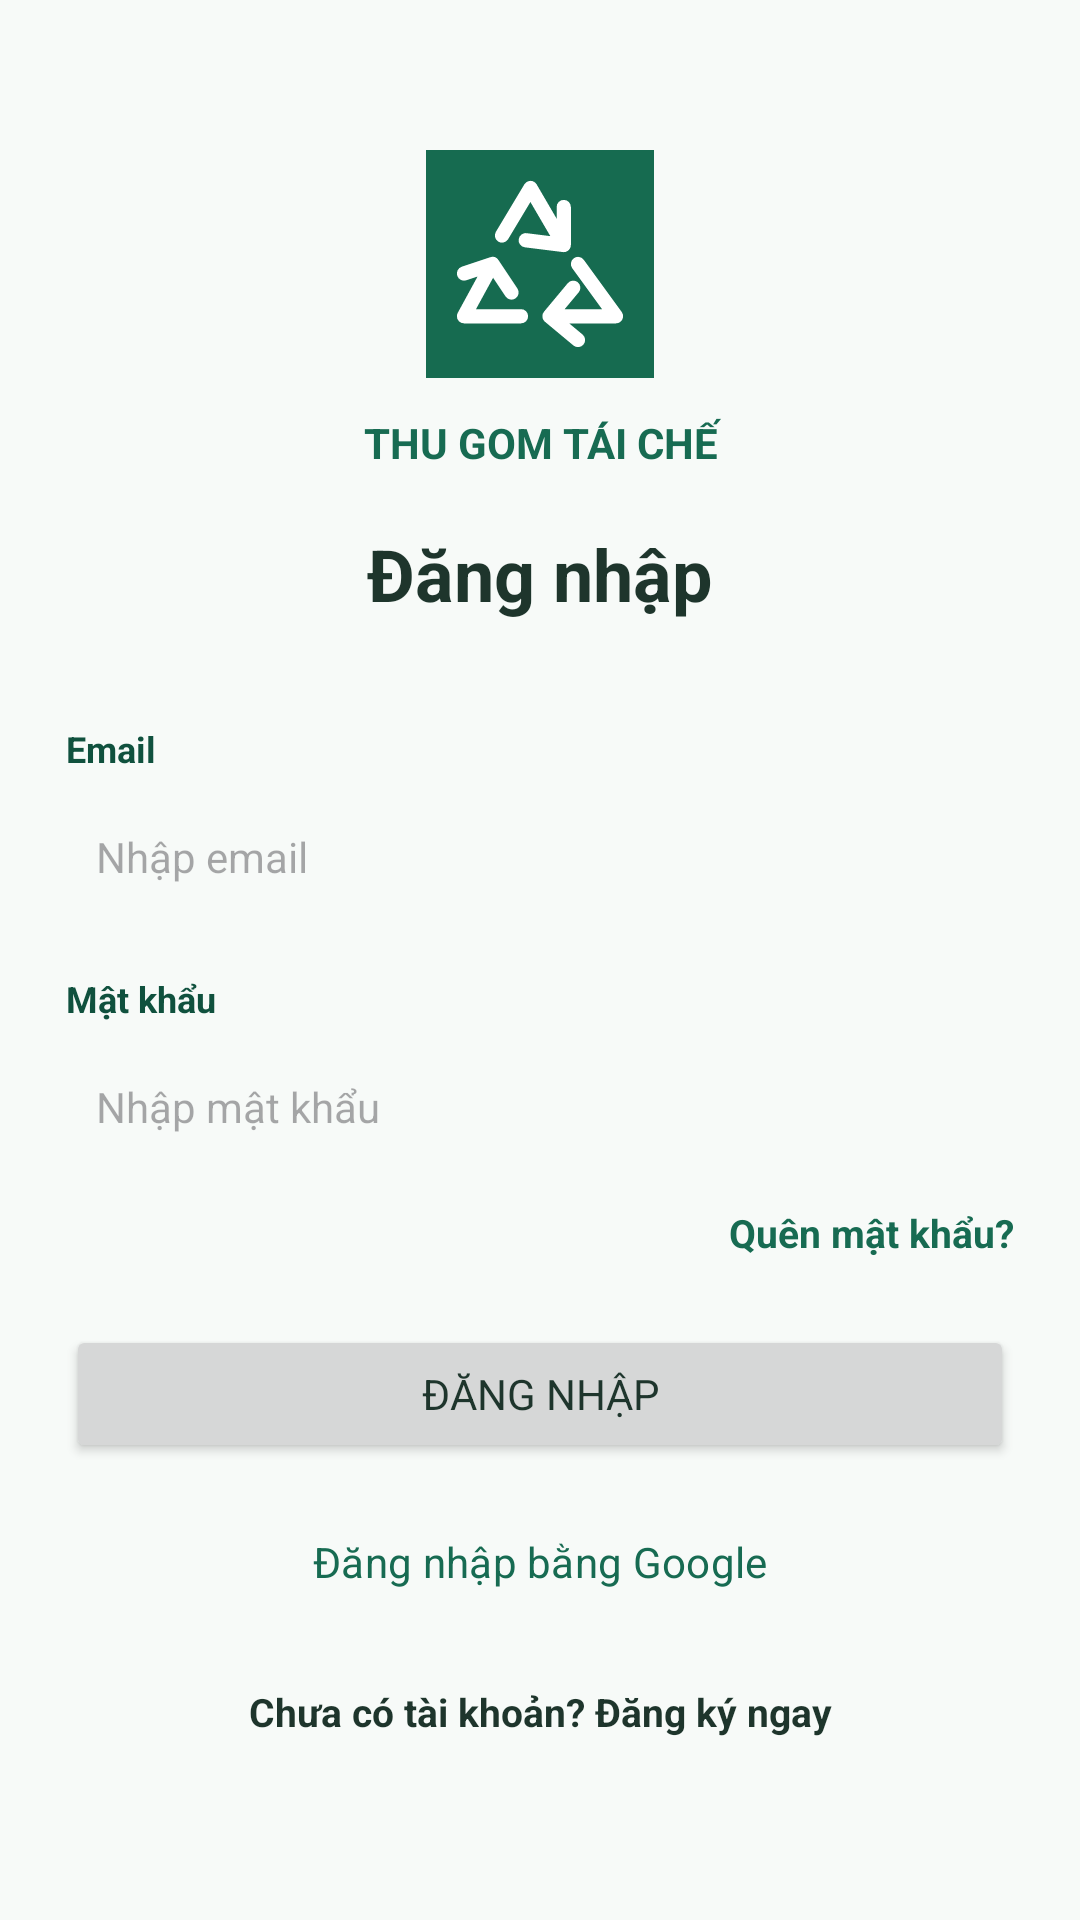

Write the Android layout XML for this screen, with the resource values it uses.
<!-- AndroidManifest.xml: application theme Theme.RecycleCollect -->
<!-- res/layout/activity_login.xml -->
<?xml version='1.0' encoding='utf-8'?>
<ScrollView xmlns:android="http://schemas.android.com/apk/res/android" android:layout_width="match_parent" android:layout_height="match_parent" android:background="@color/surface" android:fillViewport="true">
  <LinearLayout android:layout_width="match_parent" android:layout_height="wrap_content" android:orientation="vertical" android:padding="22dp">
    <ImageView android:layout_width="76dp" android:layout_height="76dp" android:src="@drawable/ic_recycle" android:contentDescription="Logo tái chế" android:layout_gravity="center_horizontal" android:layout_marginTop="28dp"/>
    <TextView android:layout_width="match_parent" android:layout_height="wrap_content" android:text="THU GOM TÁI CHẾ" android:textSize="14sp" android:textStyle="bold" android:textColor="@color/green" android:layout_marginTop="12dp" android:gravity="center"/>
    <TextView android:layout_width="match_parent" android:layout_height="wrap_content" android:text="Đăng nhập" android:textSize="24sp" android:textStyle="bold" android:textColor="@color/ink" android:layout_marginTop="18dp" android:gravity="center"/>
    <TextView android:layout_width="match_parent" android:layout_height="wrap_content" android:text="Email" android:textSize="12sp" android:textStyle="bold" android:textColor="@color/green_dark" android:layout_marginTop="34dp"/>
    <EditText android:layout_width="match_parent" android:layout_height="46dp" android:id="@+id/email" android:hint="Nhập email" android:inputType="textEmailAddress" android:background="@drawable/bg_card" android:paddingStart="10dp" android:paddingEnd="10dp" android:textSize="14sp" android:textColor="@color/ink" android:layout_marginTop="5dp"/>
    <TextView android:layout_width="match_parent" android:layout_height="wrap_content" android:text="Mật khẩu" android:textSize="12sp" android:textStyle="bold" android:textColor="@color/green_dark" android:layout_marginTop="16dp"/>
    <EditText android:layout_width="match_parent" android:layout_height="46dp" android:id="@+id/password" android:hint="Nhập mật khẩu" android:inputType="textPassword" android:background="@drawable/bg_card" android:paddingStart="10dp" android:paddingEnd="10dp" android:textSize="14sp" android:textColor="@color/ink" android:layout_marginTop="5dp"/>
    <TextView android:layout_width="match_parent" android:layout_height="wrap_content" android:id="@+id/btn_forgot_password" android:text="Quên mật khẩu?" android:textSize="13sp" android:textStyle="bold" android:textColor="@color/green" android:layout_marginTop="10dp" android:gravity="end"/>
    <Button android:layout_width="match_parent" android:layout_height="46dp" android:id="@+id/btn_login" android:text="Đăng nhập" android:layout_marginTop="22dp"/>
    <Button android:layout_width="match_parent" android:layout_height="46dp" android:id="@+id/btn_google" android:text="Đăng nhập bằng Google" android:layout_marginTop="10dp" style="@style/SecondaryButton"/>
    <TextView android:layout_width="match_parent" android:layout_height="wrap_content" android:id="@+id/btn_register" android:text="Chưa có tài khoản? Đăng ký ngay" android:textSize="13sp" android:textStyle="bold" android:textColor="@color/ink" android:layout_marginTop="18dp" android:gravity="center"/>
  </LinearLayout>
</ScrollView>
<!-- resources referenced by this layout -->
<resources>
  <color name="green">#176B52</color>
  <color name="green_dark">#10513E</color>
  <color name="ink">#1E352C</color>
  <color name="surface">#F7FAF8</color>
  <!-- drawable ic_recycle (drawable) -->
  <?xml version="1.0" encoding="utf-8"?>
  <vector
      xmlns:android="http://schemas.android.com/apk/res/android"
      android:width="48dp"
      android:height="48dp"
      android:viewportWidth="48"
      android:viewportHeight="48">
    <path android:fillColor="#166B50" android:pathData="M0,0h48v48h-48z"/>
    <path
        android:fillColor="@android:color/transparent"
        android:strokeColor="#FFFFFF"
        android:strokeWidth="3"
        android:strokeLineJoin="round"
        android:strokeLineCap="round"
        android:pathData="M16,18L22,8L29,20M29,12L29,20L21,19M32,24L40,35L26,35M32,40L26,35L31,29M20,35L8,35L14,24M8,26L14,24L18,30"/>
  </vector>
  <style name="SecondaryButton" parent="Widget.Material3.Button.OutlinedButton">
      <item name="cornerRadius">12dp</item>
      <item name="strokeColor">@color/green</item>
      <item name="strokeWidth">1dp</item>
      <item name="backgroundTint">#FFFFFF</item>
      <item name="android:textColor">@color/green</item>
      <item name="android:textAllCaps">false</item>
      <item name="android:minHeight">44dp</item>
    </style>
  <style name="Theme.RecycleCollect" parent="Theme.Material3.Light.NoActionBar">
      <item name="android:fontFamily">sans-serif</item>
      <item name="colorPrimary">@color/green</item>
      <item name="colorOnPrimary">#FFFFFF</item>
      <item name="colorSecondary">@color/green</item>
      <item name="colorAccent">@color/green</item>
      <item name="android:colorAccent">@color/green</item>
      <item name="android:windowBackground">@color/surface</item>
      <item name="android:navigationBarColor">#FFFFFF</item>
      <item name="android:statusBarColor">@color/green_dark</item>
      <item name="android:windowLightStatusBar">false</item>
      <item name="android:textColorPrimary">@color/ink</item>
      <item name="materialButtonStyle">@style/WireButton</item>
    </style>
  <style name="WireButton" parent="Widget.Material3.Button">
      <item name="cornerRadius">12dp</item>
      <item name="backgroundTint">@color/green</item>
      <item name="android:textColor">#FFFFFF</item>
      <item name="android:textAllCaps">false</item>
      <item name="android:minHeight">44dp</item>
    </style>
</resources>
